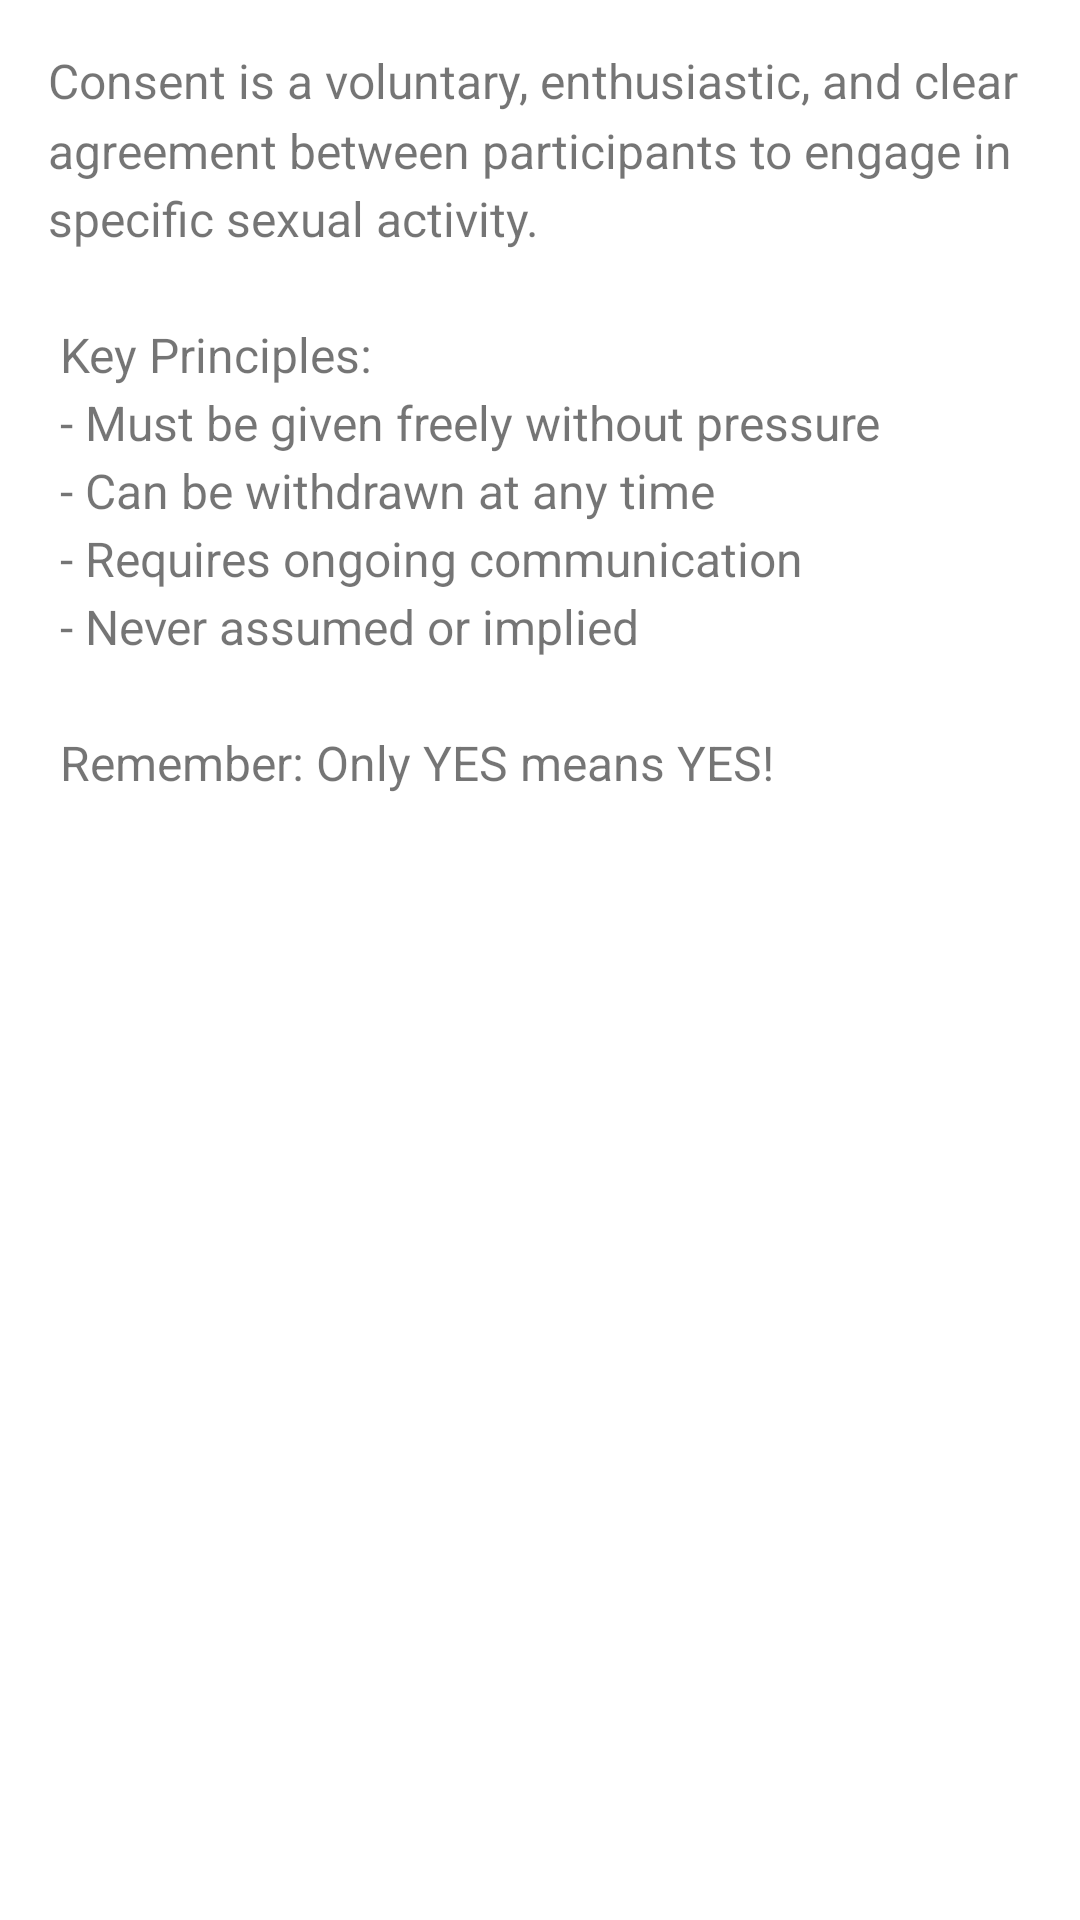

The Android layout XML behind this screen, and the referenced resources:
<!-- AndroidManifest.xml: application theme Theme.ConsentApp -->
<!-- res/layout/activity_learn.xml -->
<?xml version="1.0" encoding="utf-8"?>
<ScrollView xmlns:android="http://schemas.android.com/apk/res/android"
    android:layout_width="match_parent"
    android:layout_height="match_parent"
    android:padding="16dp">

    <LinearLayout
        android:layout_width="match_parent"
        android:layout_height="wrap_content"
        android:orientation="vertical">

        <TextView
            android:layout_width="match_parent"
            android:layout_height="wrap_content"
            android:text="@string/consent_education"
            android:textSize="16sp"
            android:lineSpacingMultiplier="1.2"/>

    </LinearLayout>
</ScrollView>
<!-- resources referenced by this layout -->
<resources>
  <string name="consent_education">
      Consent is a voluntary, enthusiastic, and clear agreement between participants to engage in specific sexual activity.\n\n
      Key Principles:\n
      - Must be given freely without pressure\n
      - Can be withdrawn at any time\n
      - Requires ongoing communication\n
      - Never assumed or implied\n\n
      Remember: Only YES means YES!
      </string>
  <style name="Theme.ConsentApp" parent="Theme.MaterialComponents.DayNight.DarkActionBar">
          
          <item name="colorPrimary">@color/purple_500</item>
          <item name="colorPrimaryVariant">@color/purple_700</item>
          <item name="colorOnPrimary">@color/white</item>
          
          <item name="colorSecondary">@color/teal_200</item>
          <item name="colorSecondaryVariant">@color/teal_700</item>
          <item name="colorOnSecondary">@color/black</item>
          
          <item name="android:statusBarColor">?attr/colorPrimaryVariant</item>
          
      </style>
  <color name="purple_500">#FF6200EE</color>
  <color name="purple_700">#FF3700B3</color>
  <color name="white">#FFFFFF</color>
  <color name="teal_200">#FF03DAC5</color>
  <color name="teal_700">#FF018786</color>
  <color name="black">#FF000000</color>
</resources>
